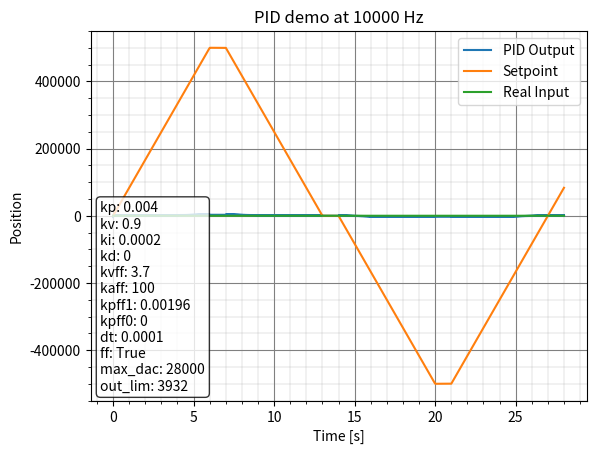

Reproduce this figure in Python.
import numpy as np
import matplotlib.pyplot as plt


class PID:
    def __init__(
        self,
        kp: float,
        kv: float,
        ki: float,
        kd: float,
        kvff: float,
        kaff: float,
        kpff1: float,
        kpff0: float,
        dt: float,
        ff: bool,
        max_dac: int,
        out_lim: float | None = None
    ) -> None:
        self.kp = kp
        self.kv = kv
        self.ki = ki
        self.kd = kd
        self.kvff = kvff
        self.kaff = kaff
        self.kpff1 = kpff1
        self.kpff0 = kpff0
        self.dt = dt
        self.ff = ff
        self.inv_dt = 1.0 / dt
        self.max_dac = max_dac
        self.output_limits = out_lim
        self.prev_error = 0
        self.prev_process_variable = 0
        self.prev_velocity_desired = 0
        self.prev_setpoint = 0
        self.integral = 0.0
        self.pid_sum = 0.0
        

    def update(self, setpoint: int, process_variable: int) -> int:
        error = setpoint - process_variable
        velocity = (process_variable - self.prev_process_variable) * self.inv_dt
        # velocity_desired = int((setpoint - self.prev_setpoint) * self.inv_dt)
        velocity_desired = int((setpoint - self.prev_setpoint))


        #   if (Mptr->Servo.Integrator > Mptr->Servo.MaxInt) {
		# 			Mptr->Servo.Integrator = Mptr->Servo.MaxInt;
		# 	}
		# 	if (Mptr->Servo.Integrator < -Mptr->Servo.MaxInt) {
		# 			Mptr->Servo.Integrator = -Mptr->Servo.MaxInt;
		# 	}

        if self.pid_sum < self.max_dac: #max_dac = 3932
            self.integral += self.ki * error
            if self.integral > self.output_limits: #output_limits = max output
                self.integral = self.output_limits
            if self.integral < -self.output_limits:
                self.integral = -self.output_limits

        # self.integral += error * self.dt
        derivative = (error - self.prev_error) * self.inv_dt

        if not self.ff:
            ff = 0
        else:
            ff = (
                self.kvff * velocity_desired +
                self.kaff * (velocity_desired - self.prev_velocity_desired) +
                self.kpff1 * setpoint +
                self.kpff0 * abs(setpoint) * setpoint
            )

        self.pid_sum = int(
            self.kp * error -
            self.kv * velocity +
            self.ki * self.integral +
            self.kd * derivative +
            ff
        )

        self.prev_error = error
        self.prev_process_variable = process_variable
        self.prev_velocity_desired = velocity_desired
        self.prev_setpoint = setpoint

        if self.output_limits is not None:
            lo, hi = -self.output_limits, self.output_limits
            self.pid_sum = max(lo, min(hi, self.pid_sum))

        return self.pid_sum


def trapezoid_wave_rest(t, T_ramp, T_hold, T_rest, A):
    period = 2 * (2 * T_ramp + T_hold) + T_rest
    phase = np.mod(t, period)
    y = np.zeros_like(t, dtype=float)

    m1 = phase < T_ramp
    y[m1] = A * phase[m1] / T_ramp

    m2 = (phase >= T_ramp) & (phase < T_ramp + T_hold)
    y[m2] = A

    m3 = (phase >= T_ramp + T_hold) & (phase < 2 * T_ramp + T_hold)
    y[m3] = A * (1 - (phase[m3] - T_ramp - T_hold) / T_ramp)

    rest_start = 2 * T_ramp + T_hold
    rest_end = rest_start + T_rest
    m_rest = (phase >= rest_start) & (phase < rest_end)
    y[m_rest] = 0

    neg_start = rest_end
    p = phase - neg_start

    n1 = (phase >= neg_start) & (phase < neg_start + T_ramp)
    y[n1] = -A * p[n1] / T_ramp

    n2 = (phase >= neg_start + T_ramp) & (phase < neg_start + T_ramp + T_hold)
    y[n2] = -A

    n3 = (phase >= neg_start + T_ramp + T_hold) & (phase < neg_start + 2 * T_ramp + T_hold)
    y[n3] = -A * (1 - (p[n3] - T_ramp - T_hold) / T_ramp)

    return y


pid_kwargs = {
    "kp": 0.004,
    "kv": 0.9,
    "ki": 0.0002,
    "kd": 0,
    "kvff": 3.7,
    "kaff": 100,
    "kpff1": 0.00196,
    "kpff0": 0,
    "dt": 1 / 10000,
    "ff": True,
    "max_dac": 28000,
    "out_lim": 3932,
}

pid = PID(**pid_kwargs)

fs = 10000
dt = 1 / fs
duration = 2 * (2 * 6.0 + 1.0 + 1.0)

t = np.arange(0, duration, dt)

A = 5e5
T_ramp = 6.0
T_hold = 1.0
T_rest = 1.0

setpoints = trapezoid_wave_rest(t, T_ramp, T_hold, T_rest, A)
setpoint = np.round(setpoints).astype(int)

process_variable = np.full_like(t, 100, dtype=int)
pid_sum = np.zeros_like(t, dtype=float)

for i in range(len(t)):
    pid_sum[i] = pid.update(setpoint[i], int(process_variable[i]))

plt.figure()
plt.plot(t, pid_sum, label="PID Output")
plt.plot(t, setpoint, label="Setpoint")
plt.plot(t, process_variable, label="Real Input")
plt.grid(color="grey", linewidth=0.5)
plt.minorticks_on()
plt.grid(which="major", color="grey", linewidth=0.8)
plt.grid(which="minor", color="grey", linewidth=0.15)
plt.legend()
plt.text(
    0.02,
    0.02,
    "\n".join(f"{k}: {v}" for k, v in pid_kwargs.items()),
    transform=plt.gca().transAxes,
    ha="left",
    va="bottom",
    bbox=dict(boxstyle="round", facecolor="white", alpha=0.8)
)
plt.xlabel("Time [s]")
plt.ylabel("Position")
plt.title(f"PID demo at {fs} Hz")
plt.show()
